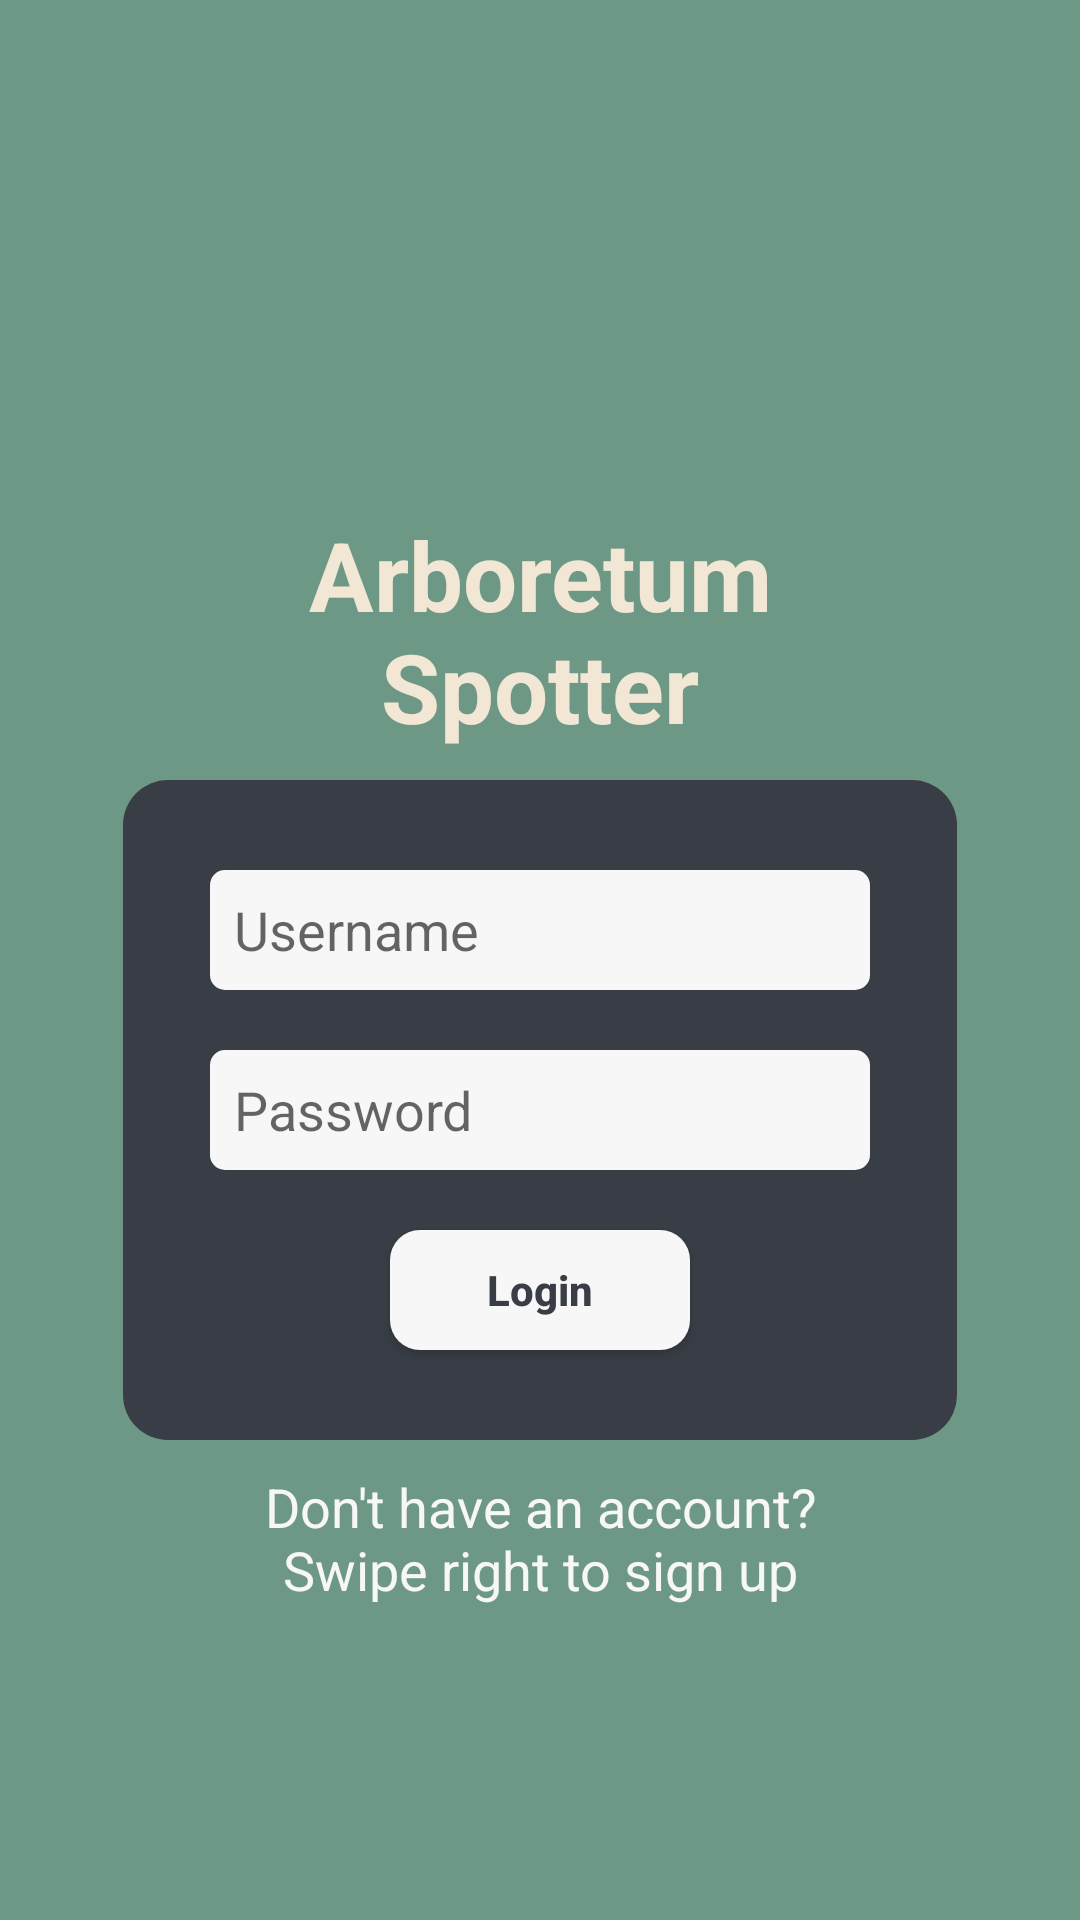

Here is an Android app screen rendered from its layout file. Give the layout XML and the strings, colors and styles it references.
<!-- AndroidManifest.xml: application theme Theme.ArboretumSpotter -->
<!-- res/layout/fragment_login.xml -->
<?xml version="1.0" encoding="utf-8"?>
<RelativeLayout xmlns:android="http://schemas.android.com/apk/res/android"
    xmlns:tools="http://schemas.android.com/tools"
    android:layout_width="match_parent"
    android:layout_height="match_parent"
    android:background="@color/arb_green"
    tools:context=".LoginFragment">

    <TextView
        android:id="@+id/text_view_login_screen_title"
        android:layout_marginTop="170dp"
        android:layout_width="200dp"
        android:layout_height="wrap_content"
        android:layout_centerHorizontal="true"
        android:text="@string/text_app_name_title"
        android:textColor="@color/arb_cream"
        android:textSize="32sp"
        android:textStyle="bold"
        android:textAlignment="center"/>

    <View
        android:id="@+id/login_box"
        android:layout_marginTop="260dp"
        android:layout_width="278dp"
        android:layout_height="220dp"
        android:layout_centerHorizontal="true"
        android:background="@drawable/rectangle_background_off_black" />

    <EditText
        android:id="@+id/edit_text_login_username"
        android:layout_marginTop="290dp"
        android:layout_width="220dp"
        android:layout_height="40dp"
        android:layout_centerHorizontal="true"
        android:background="@drawable/rounded_edit_text"
        android:hint="@string/text_hint_username"
        android:textColor="@color/arb_off_black"
        android:paddingLeft="8dp" />

    <EditText
        android:id="@+id/edit_text_login_password"
        android:layout_marginTop="350dp"
        android:layout_width="220dp"
        android:layout_height="40dp"
        android:layout_centerHorizontal="true"
        android:background="@drawable/rounded_edit_text"
        android:hint="@string/text_hint_password"
        android:inputType="textPassword"
        android:textColor="@color/arb_off_black"
        android:paddingLeft="8dp"/>

    <androidx.appcompat.widget.AppCompatButton
        android:id="@+id/button_login"
        android:layout_marginTop="410dp"
        android:layout_width="100dp"
        android:layout_height="40dp"
        android:layout_centerHorizontal="true"
        android:background="@drawable/rounded_button"
        android:textColor="@color/arb_off_black"
        android:textStyle="bold"
        android:textAllCaps="false"
        android:text="@string/text_log_in"/>

    <TextView
        android:id="@+id/text_view_go_to_signup"
        android:layout_marginTop="490dp"
        android:layout_width="200dp"
        android:layout_height="48dp"
        android:layout_centerHorizontal="true"
        android:background="@android:color/transparent"
        android:textColor="@color/arb_white"
        android:textAllCaps="false"
        android:textSize="18sp"
        android:textAlignment="center"
        android:text="@string/text_go_to_sign_up"/>

    <TextView
        android:id="@+id/text_login_status"
        android:layout_marginTop="550dp"
        android:layout_width="200dp"
        android:layout_height="48dp"
        android:layout_centerHorizontal="true"
        android:background="@android:color/transparent"
        android:textColor="@color/arb_white"
        android:textAllCaps="false"
        android:textSize="18sp"
        android:textAlignment="center"
        android:textStyle="bold"/>

</RelativeLayout>
<!-- resources referenced by this layout -->
<resources>
  <color name="arb_cream">#F2E7D5</color>
  <color name="arb_green">#6D9886</color>
  <color name="arb_off_black">#393E46</color>
  <color name="arb_white">#F7F7F7</color>
  <!-- drawable rectangle_background_off_black (drawable) -->
  <?xml version="1.0" encoding="utf-8"?>
  <shape xmlns:android="http://schemas.android.com/apk/res/android">
      <corners android:radius="15dp" />
      <solid android:color="#393E46" />
  </shape>
  <!-- drawable rounded_button (drawable) -->
  <?xml version="1.0" encoding="utf-8"?>
  <shape xmlns:android="http://schemas.android.com/apk/res/android" android:shape="rectangle">
      <solid android:color="@color/arb_white" />
      <corners android:radius="10dp" />
  </shape>
  <!-- drawable rounded_edit_text (drawable) -->
  <?xml version="1.0" encoding="utf-8"?>
  <shape  xmlns:android="http://schemas.android.com/apk/res/android"
      android:shape="rectangle" android:padding="10dp">
      <solid android:color="@color/arb_white" />
      <corners
          android:bottomRightRadius="5dp"
          android:bottomLeftRadius="5dp"
          android:topLeftRadius="5dp"
          android:topRightRadius="5dp" />
  </shape>
  <string name="text_app_name_title">Arboretum Spotter</string>
  <string name="text_go_to_sign_up">Don\'t have an account? Swipe right to sign up</string>
  <string name="text_hint_password">Password</string>
  <string name="text_hint_username">Username</string>
  <string name="text_log_in">Login</string>
  <style name="Theme.ArboretumSpotter" parent="Base.Theme.ArboretumSpotter">
          <item name="android:windowActionBar">false</item>
          <item name="android:windowNoTitle">true</item>
      </style>
  <style name="Base.Theme.ArboretumSpotter" parent="Theme.AppCompat.Light.NoActionBar">
          
          <item name="colorPrimary">@color/arb_green</item>
          <item name="android:statusBarColor">@color/arb_green</item>
      </style>
</resources>
